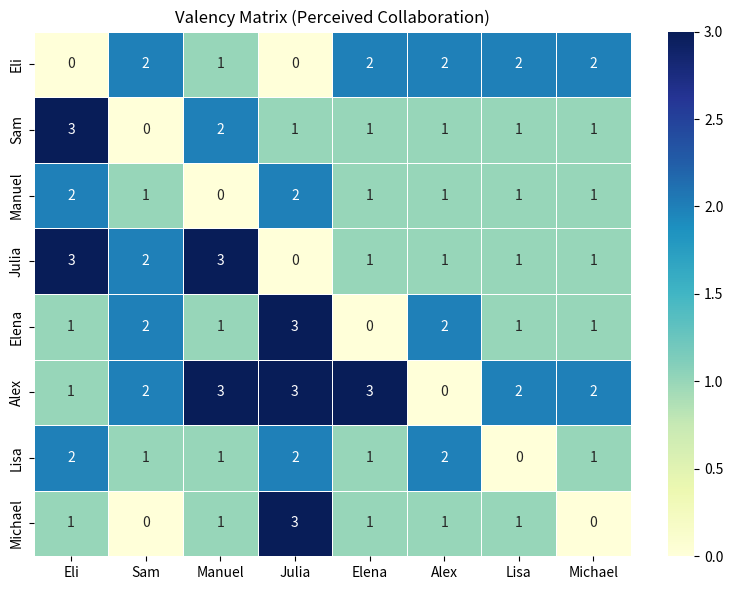
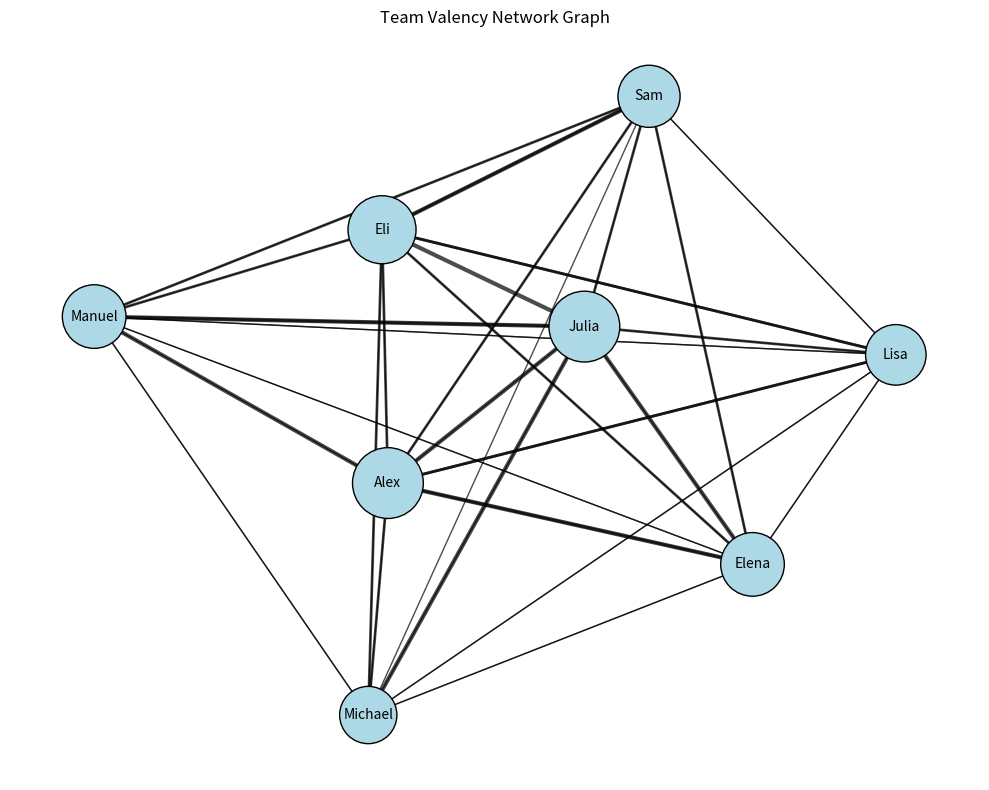

Generate these figures, in order, with matplotlib:
import pandas as pd
import seaborn as sns
import matplotlib.pyplot as plt
import networkx as nx

# ---------------------
# 1. DEFINE TEAM + MATRIX
# ---------------------
# Editable section: define team members and collaboration scores
team_members = ['Eli', 'Sam', 'Manuel', 'Julia', 'Elena', 'Alex', 'Lisa', 'Michael']

# Each row is how one person rates their collaboration with the others (0–3)
valency_data = {
    "Eli":  [0, 3, 2, 3, 1, 1, 2, 1],
    "Sam":    [2, 0, 1, 2, 2, 2, 1, 0],
    "Manuel": [1, 2, 0, 3, 1, 3, 1, 1],
    "Julia":   [0, 1, 2, 0, 3, 3, 2, 3],
    "Elena":  [2, 1, 1, 1, 0, 3, 1, 1],
    "Alex":  [2, 1, 1, 1, 2, 0, 2, 1],
    "Lisa":  [2, 1, 1, 1, 1, 2, 0, 1],
    "Michael":  [2, 1, 1, 1, 1, 2, 1, 0]
}

valency_matrix = pd.DataFrame(valency_data, index=team_members)

# ---------------------
# 2. PLOT HEATMAP
# ---------------------
plt.figure(figsize=(8, 6))
sns.heatmap(valency_matrix, annot=True, cmap="YlGnBu", linewidths=0.5, fmt='d')
plt.title("Valency Matrix (Perceived Collaboration)")
plt.tight_layout()
plt.savefig("valency_heatmap.png")
plt.show()

# ---------------------
# 3. PLOT NETWORK GRAPH
# ---------------------
# Build directed graph
G = nx.DiGraph()
total_valency = valency_matrix.sum(axis=0) + valency_matrix.sum(axis=1)
for member in valency_matrix.columns:
    G.add_node(member, size=total_valency[member])

for i in valency_matrix.index:
    for j in valency_matrix.columns:
        weight = valency_matrix.loc[i, j]
        if weight > 0:
            G.add_edge(i, j, weight=weight)

# Draw graph
pos = nx.spring_layout(G, seed=42)
plt.figure(figsize=(10, 8))
node_sizes = [G.nodes[n]['size'] * 100 for n in G.nodes]
nx.draw_networkx_nodes(G, pos, node_size=node_sizes, node_color='lightblue', edgecolors='black')
edge_widths = [G[u][v]['weight'] for u, v in G.edges()]
nx.draw_networkx_edges(G, pos, edgelist=G.edges(), width=edge_widths, alpha=0.7, arrows=True)
nx.draw_networkx_labels(G, pos, font_size=10)
plt.title("Team Valency Network Graph")
plt.axis('off')
plt.tight_layout()
plt.savefig("valency_network_graph.png")
plt.show()
